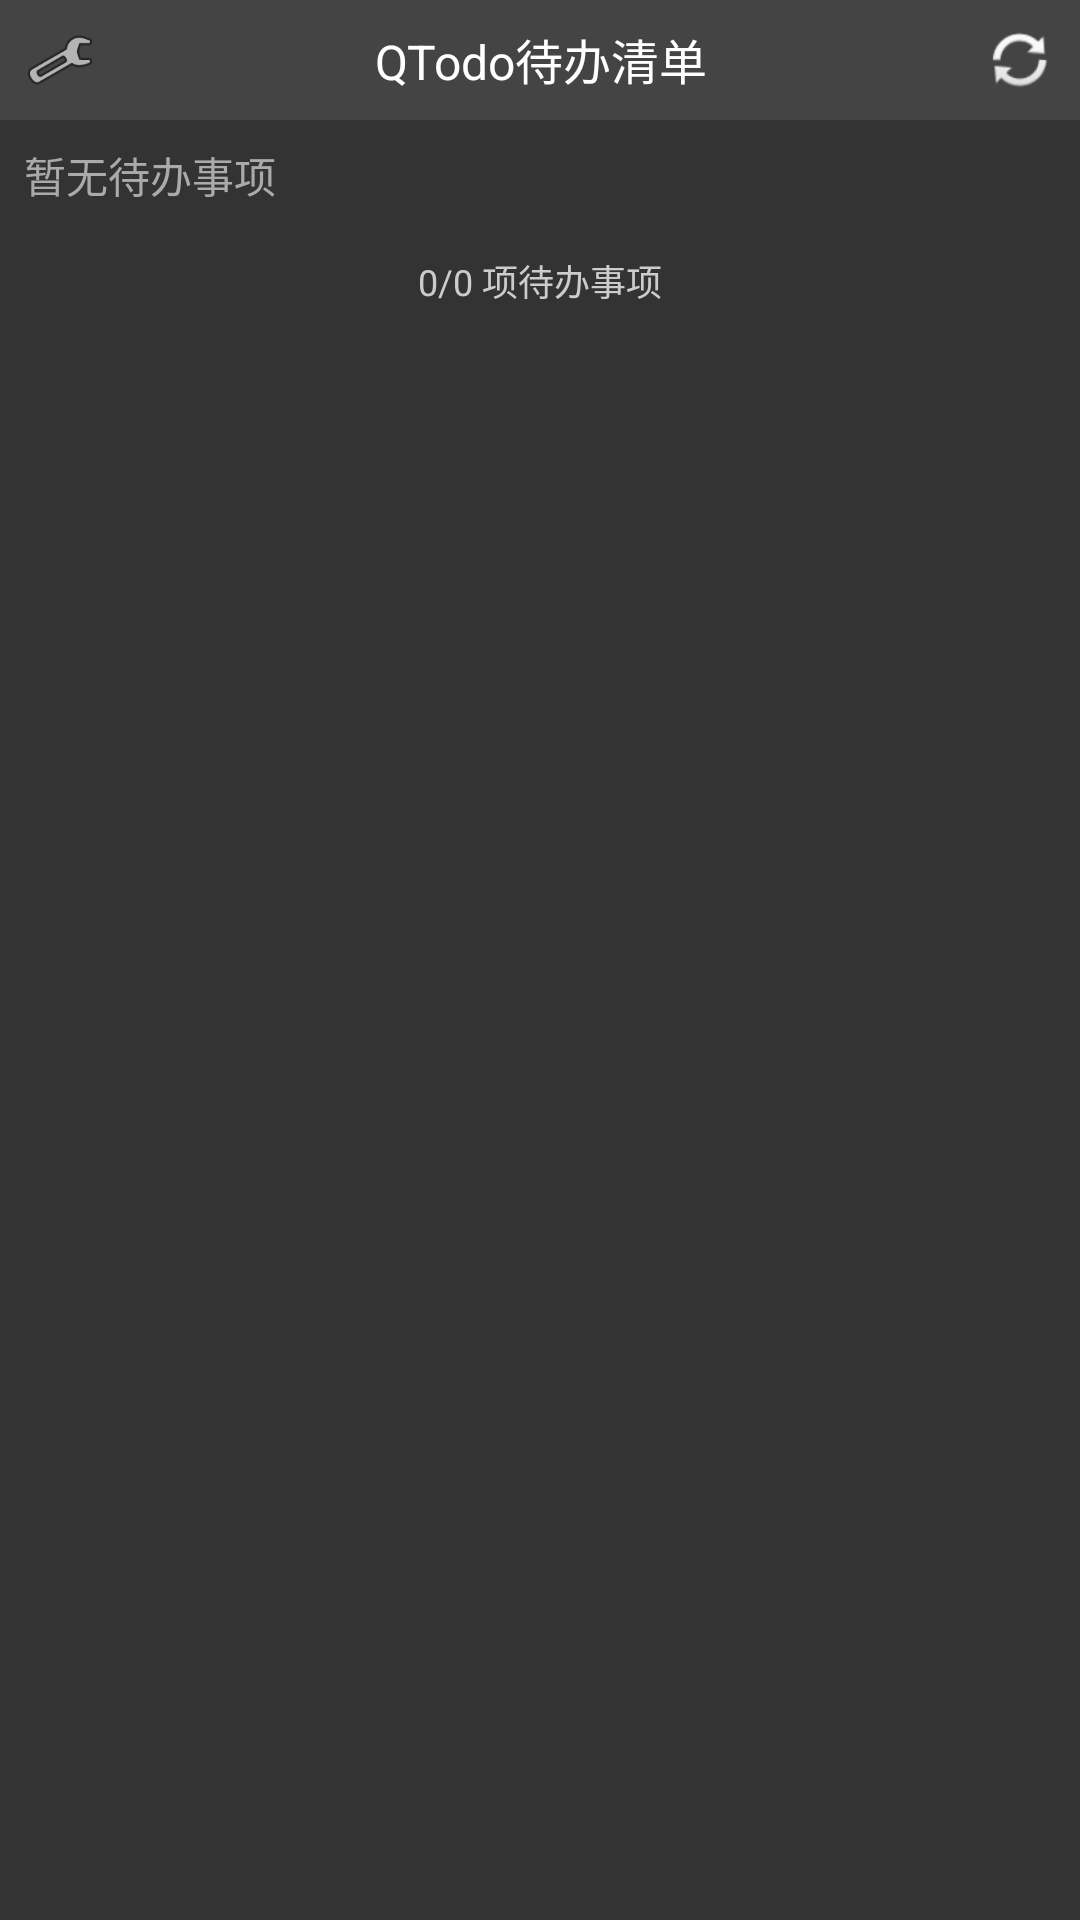

Here is an Android app screen rendered from its layout file. Give the layout XML and the strings, colors and styles it references.
<!-- AndroidManifest.xml: application theme Theme.QTodo -->
<!-- res/layout/widget_simple.xml -->
<?xml version="1.0" encoding="utf-8"?>
<LinearLayout xmlns:android="http://schemas.android.com/apk/res/android"
    android:layout_width="match_parent"
    android:layout_height="wrap_content"
    android:orientation="vertical"
    android:background="#333333">

    
    <LinearLayout 
        android:layout_width="match_parent"
        android:layout_height="wrap_content"
        android:orientation="horizontal"
        android:background="#444444"
        android:padding="8dp">
        
        
        <ImageView
            android:id="@+id/widget_btn_settings"
            android:layout_width="24dp"
            android:layout_height="24dp"
            android:src="@android:drawable/ic_menu_manage" />
            
        
        <TextView
            android:id="@+id/widget_title"
            android:layout_width="0dp"
            android:layout_height="wrap_content"
            android:layout_weight="1"
            android:text="QTodo待办清单"
            android:textSize="16sp"
            android:textColor="#FFFFFF"
            android:gravity="center" />
            
        
        <ImageView
            android:id="@+id/widget_btn_refresh"
            android:layout_width="24dp"
            android:layout_height="24dp"
            android:src="@android:drawable/ic_popup_sync" />
    </LinearLayout>

    
    <TextView
        android:id="@+id/todo_title_1"
        android:layout_width="match_parent"
        android:layout_height="wrap_content"
        android:text="待办事项1"
        android:textSize="14sp"
        android:textColor="#FFFFFF"
        android:padding="8dp"
        android:visibility="gone" />

    
    <TextView
        android:id="@+id/todo_title_2"
        android:layout_width="match_parent"
        android:layout_height="wrap_content"
        android:text="待办事项2"
        android:textSize="14sp"
        android:textColor="#FFFFFF"
        android:padding="8dp"
        android:visibility="gone" />

    
    <TextView
        android:id="@+id/todo_title_3"
        android:layout_width="match_parent"
        android:layout_height="wrap_content"
        android:text="待办事项3"
        android:textSize="14sp"
        android:textColor="#FFFFFF"
        android:padding="8dp"
        android:visibility="gone" />

    
    <TextView
        android:id="@+id/todo_title_4"
        android:layout_width="match_parent"
        android:layout_height="wrap_content"
        android:text="待办事项4"
        android:textSize="14sp"
        android:textColor="#FFFFFF"
        android:padding="8dp"
        android:visibility="gone" />

    
    <TextView
        android:id="@+id/no_todos_text"
        android:layout_width="match_parent"
        android:layout_height="wrap_content"
        android:text="暂无待办事项"
        android:textSize="14sp"
        android:textColor="#AAAAAA"
        android:padding="8dp" />

    
    <TextView
        android:id="@+id/widget_todo_count"
        android:layout_width="match_parent"
        android:layout_height="wrap_content"
        android:text="0/0 项待办事项"
        android:textSize="12sp"
        android:textColor="#CCCCCC"
        android:gravity="center"
        android:padding="8dp" />

</LinearLayout>
<!-- resources referenced by this layout -->
<resources>
  <style name="Theme.QTodo" parent="android:Theme.Material.Light.NoActionBar" />
</resources>
